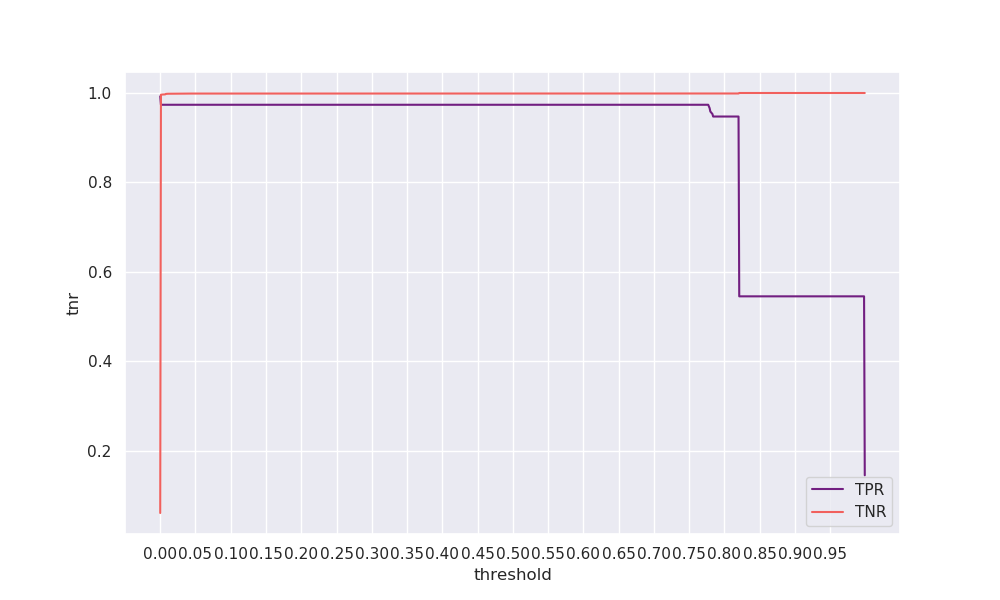

The table this chart was drawn from, first rows:
threshold, tpr, tnr, geometric_mean, arithmetic_mean
0.0, 0.9925, 0.06042, 0.2449, 0.5264
0.001, 0.9737, 0.9961, 0.9848, 0.9849
0.002, 0.9737, 0.9964, 0.985, 0.9851
0.003, 0.9737, 0.9966, 0.9851, 0.9851
0.004, 0.9737, 0.9966, 0.9851, 0.9852
0.005, 0.9737, 0.9967, 0.9851, 0.9852
0.006, 0.9737, 0.9967, 0.9851, 0.9852
0.007, 0.9737, 0.997, 0.9852, 0.9853
0.008, 0.9737, 0.998, 0.9858, 0.9858
0.009, 0.9737, 0.9982, 0.9859, 0.9859
0.01, 0.9737, 0.9982, 0.9859, 0.986
0.011, 0.9737, 0.9983, 0.9859, 0.986
0.012, 0.9737, 0.9983, 0.9859, 0.986
0.013, 0.9737, 0.9984, 0.9859, 0.986
0.014, 0.9737, 0.9984, 0.986, 0.986
0.015, 0.9737, 0.9984, 0.986, 0.986
0.016, 0.9737, 0.9984, 0.986, 0.986
0.017, 0.9737, 0.9984, 0.986, 0.986
0.018, 0.9737, 0.9984, 0.986, 0.9861
0.019, 0.9737, 0.9984, 0.986, 0.9861
0.02, 0.9737, 0.9985, 0.986, 0.9861
0.021, 0.9737, 0.9985, 0.986, 0.9861
0.022, 0.9737, 0.9986, 0.986, 0.9861
0.023, 0.9737, 0.9986, 0.986, 0.9861
0.024, 0.9737, 0.9986, 0.9861, 0.9861
0.025, 0.9737, 0.9986, 0.9861, 0.9861
0.026, 0.9737, 0.9986, 0.9861, 0.9862
0.027, 0.9737, 0.9987, 0.9861, 0.9862
0.028, 0.9737, 0.9987, 0.9861, 0.9862
0.029, 0.9737, 0.9987, 0.9861, 0.9862
0.03, 0.9737, 0.9987, 0.9861, 0.9862
0.031, 0.9737, 0.9987, 0.9861, 0.9862
0.032, 0.9737, 0.9987, 0.9861, 0.9862
0.033, 0.9737, 0.9987, 0.9861, 0.9862
0.034, 0.9737, 0.9987, 0.9861, 0.9862
0.035, 0.9737, 0.9987, 0.9861, 0.9862
0.036, 0.9737, 0.9987, 0.9861, 0.9862
0.037, 0.9737, 0.9987, 0.9861, 0.9862
0.038, 0.9737, 0.9987, 0.9861, 0.9862
0.039, 0.9737, 0.9987, 0.9861, 0.9862
0.04, 0.9737, 0.9988, 0.9861, 0.9862
0.041, 0.9737, 0.9988, 0.9861, 0.9862
0.042, 0.9737, 0.9988, 0.9861, 0.9862
0.043, 0.9737, 0.9988, 0.9861, 0.9862
0.044, 0.9737, 0.9988, 0.9861, 0.9862
0.045, 0.9737, 0.9988, 0.9861, 0.9862
0.046, 0.9737, 0.9988, 0.9861, 0.9862
0.047, 0.9737, 0.9988, 0.9861, 0.9862
0.048, 0.9737, 0.9988, 0.9861, 0.9862
0.049, 0.9737, 0.9988, 0.9861, 0.9862
0.05, 0.9737, 0.9988, 0.9861, 0.9862
0.051, 0.9737, 0.9988, 0.9861, 0.9862
0.052, 0.9737, 0.9988, 0.9861, 0.9862
0.053, 0.9737, 0.9988, 0.9861, 0.9862
0.054, 0.9737, 0.9988, 0.9861, 0.9862
0.055, 0.9737, 0.9988, 0.9861, 0.9862
0.056, 0.9737, 0.9988, 0.9861, 0.9862
0.057, 0.9737, 0.9988, 0.9861, 0.9862
0.058, 0.9737, 0.9988, 0.9861, 0.9862
0.059, 0.9737, 0.9988, 0.9861, 0.9862
... 940 more rows
